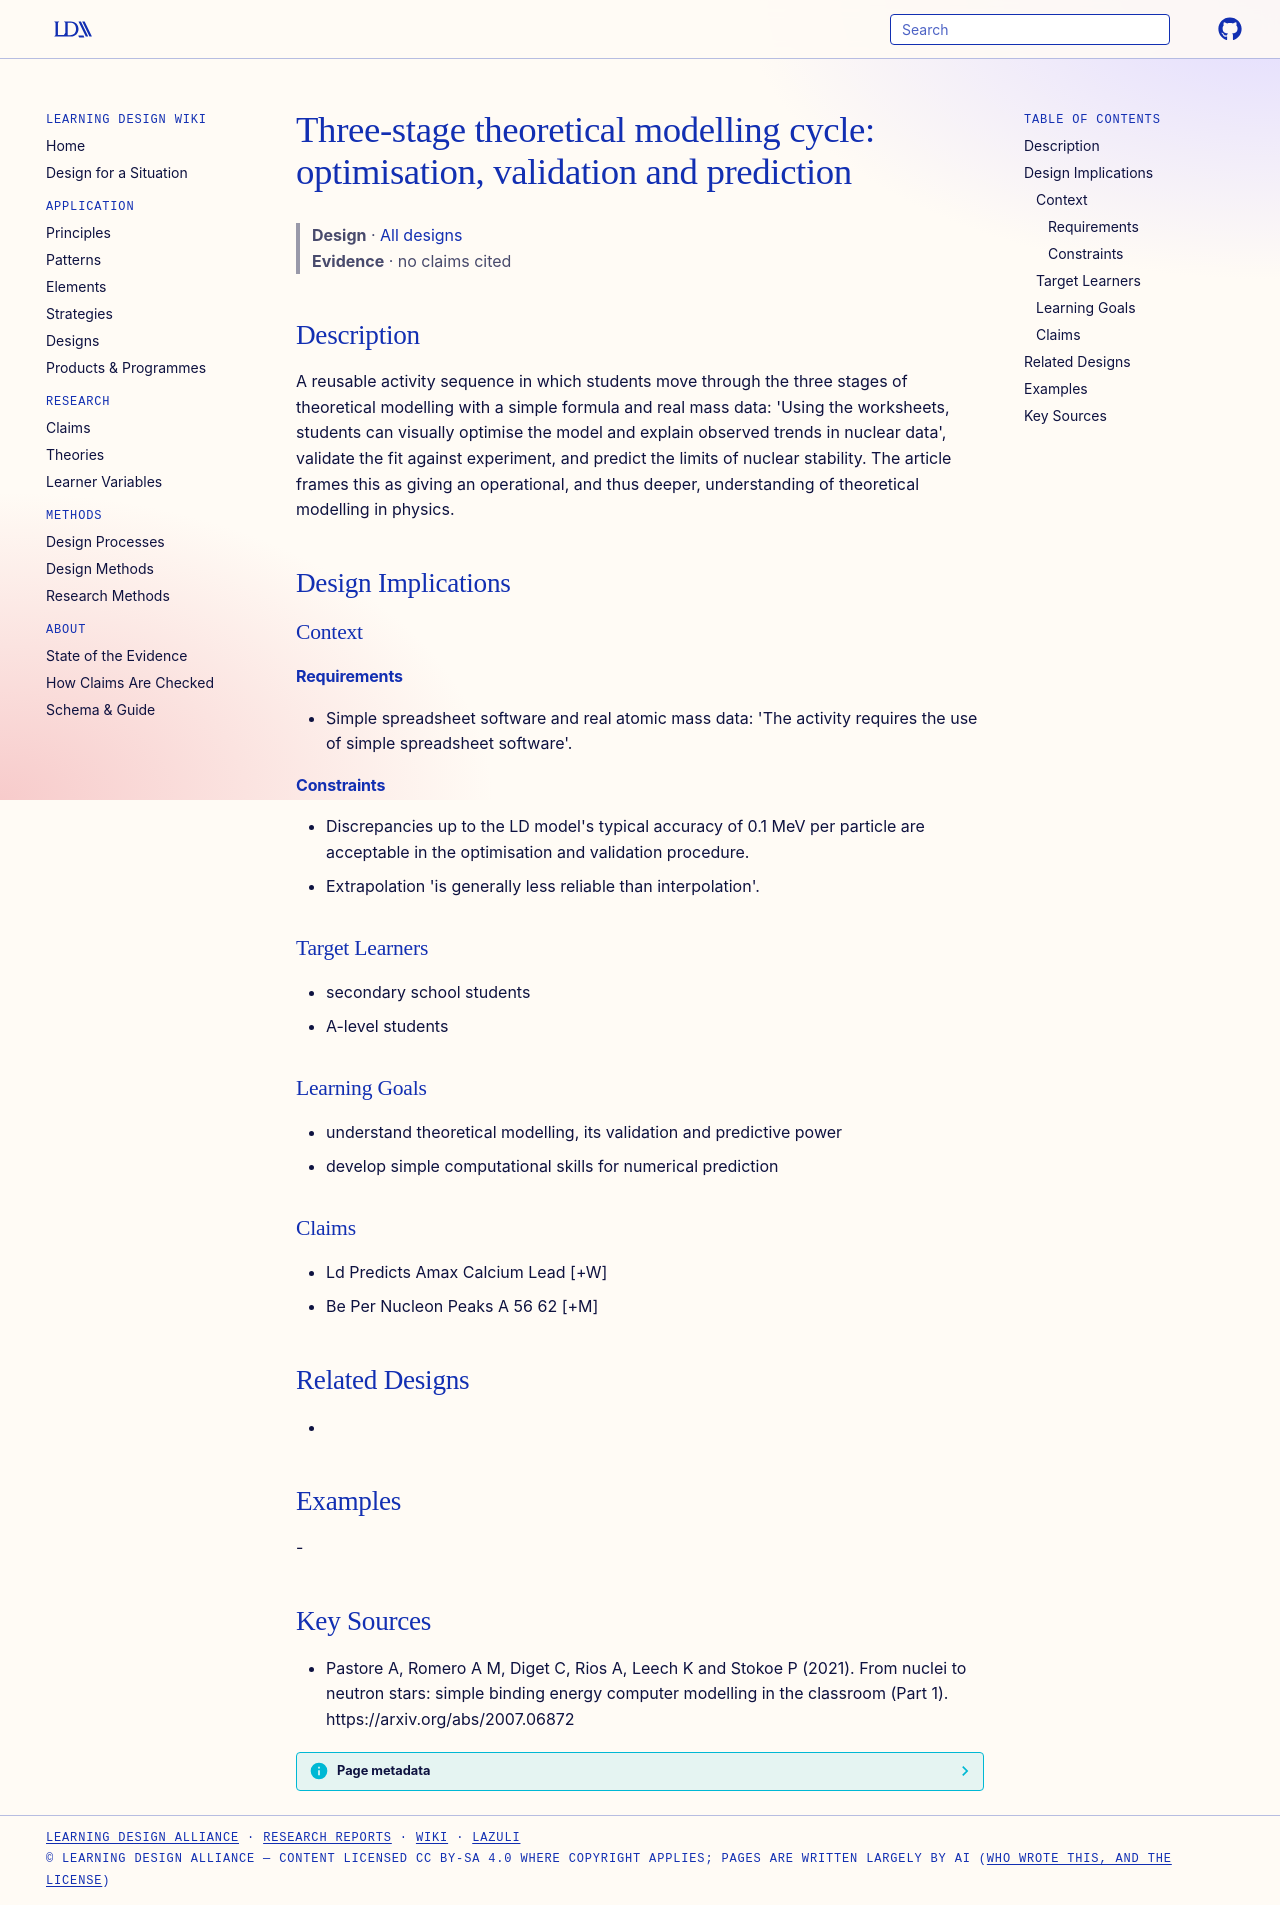

repository: Learning-Design-Alliance/learning-wiki · page: designs/optimisation-validation-prediction-cycle/index.html · generator: mkdocs

---
type: design
id: optimisation-validation-prediction-cycle
title: "Three-stage theoretical modelling cycle: optimisation, validation and prediction"
description: "A reusable activity sequence in which students move through the three stages of theoretical modelling with a simple formula and real mass data: 'Using the worksheets, students can visually optimise the model and expla..."
status: review
generated:
  by: "process:settle-candidates"
  at: 2026-11-18
sources:
  - id: pastore-a-2021
    resource: "https://arxiv.org/abs/2007.06872"
    title: "Pastore A, Romero A M, Diget C, Rios A, Leech K and Stokoe P (2021). From nuclei to neutron stars: simple binding energy computer modelling in the classroom (Part 1). https://arxiv.org/abs/2007.06872"
    author: Pastore A, Romero A M, Diget C, Rios A, Leech K and Stokoe P
---

# Three-stage theoretical modelling cycle: optimisation, validation and prediction

> **Design** · [All designs](index.md)
> **Evidence** · no claims cited

## Description
A reusable activity sequence in which students move through the three stages of theoretical modelling with a simple formula and real mass data: 'Using the worksheets, students can visually optimise the model and explain observed trends in nuclear data', validate the fit against experiment, and predict the limits of nuclear stability. The article frames this as giving an operational, and thus deeper, understanding of theoretical modelling in physics.

## Design Implications

### Context
#### Requirements
- Simple spreadsheet software and real atomic mass data: 'The activity requires the use of simple spreadsheet software'.
#### Constraints
- Discrepancies up to the LD model's typical accuracy of 0.1 MeV per particle are acceptable in the optimisation and validation procedure.
- Extrapolation 'is generally less reliable than interpolation'.

### Target Learners
- secondary school students
- A-level students

### Learning Goals
- understand theoretical modelling, its validation and predictive power
- develop simple computational skills for numerical prediction

### Claims
- Ld Predicts Amax Calcium Lead [+W]
- Be Per Nucleon Peaks A 56 62 [+M]

## Related Designs
- 

## Examples
-

## Key Sources
- Pastore A, Romero A M, Diget C, Rios A, Leech K and Stokoe P (2021). From nuclei to neutron stars: simple binding energy computer modelling in the classroom (Part 1). https://arxiv.org/abs/2007.06872
